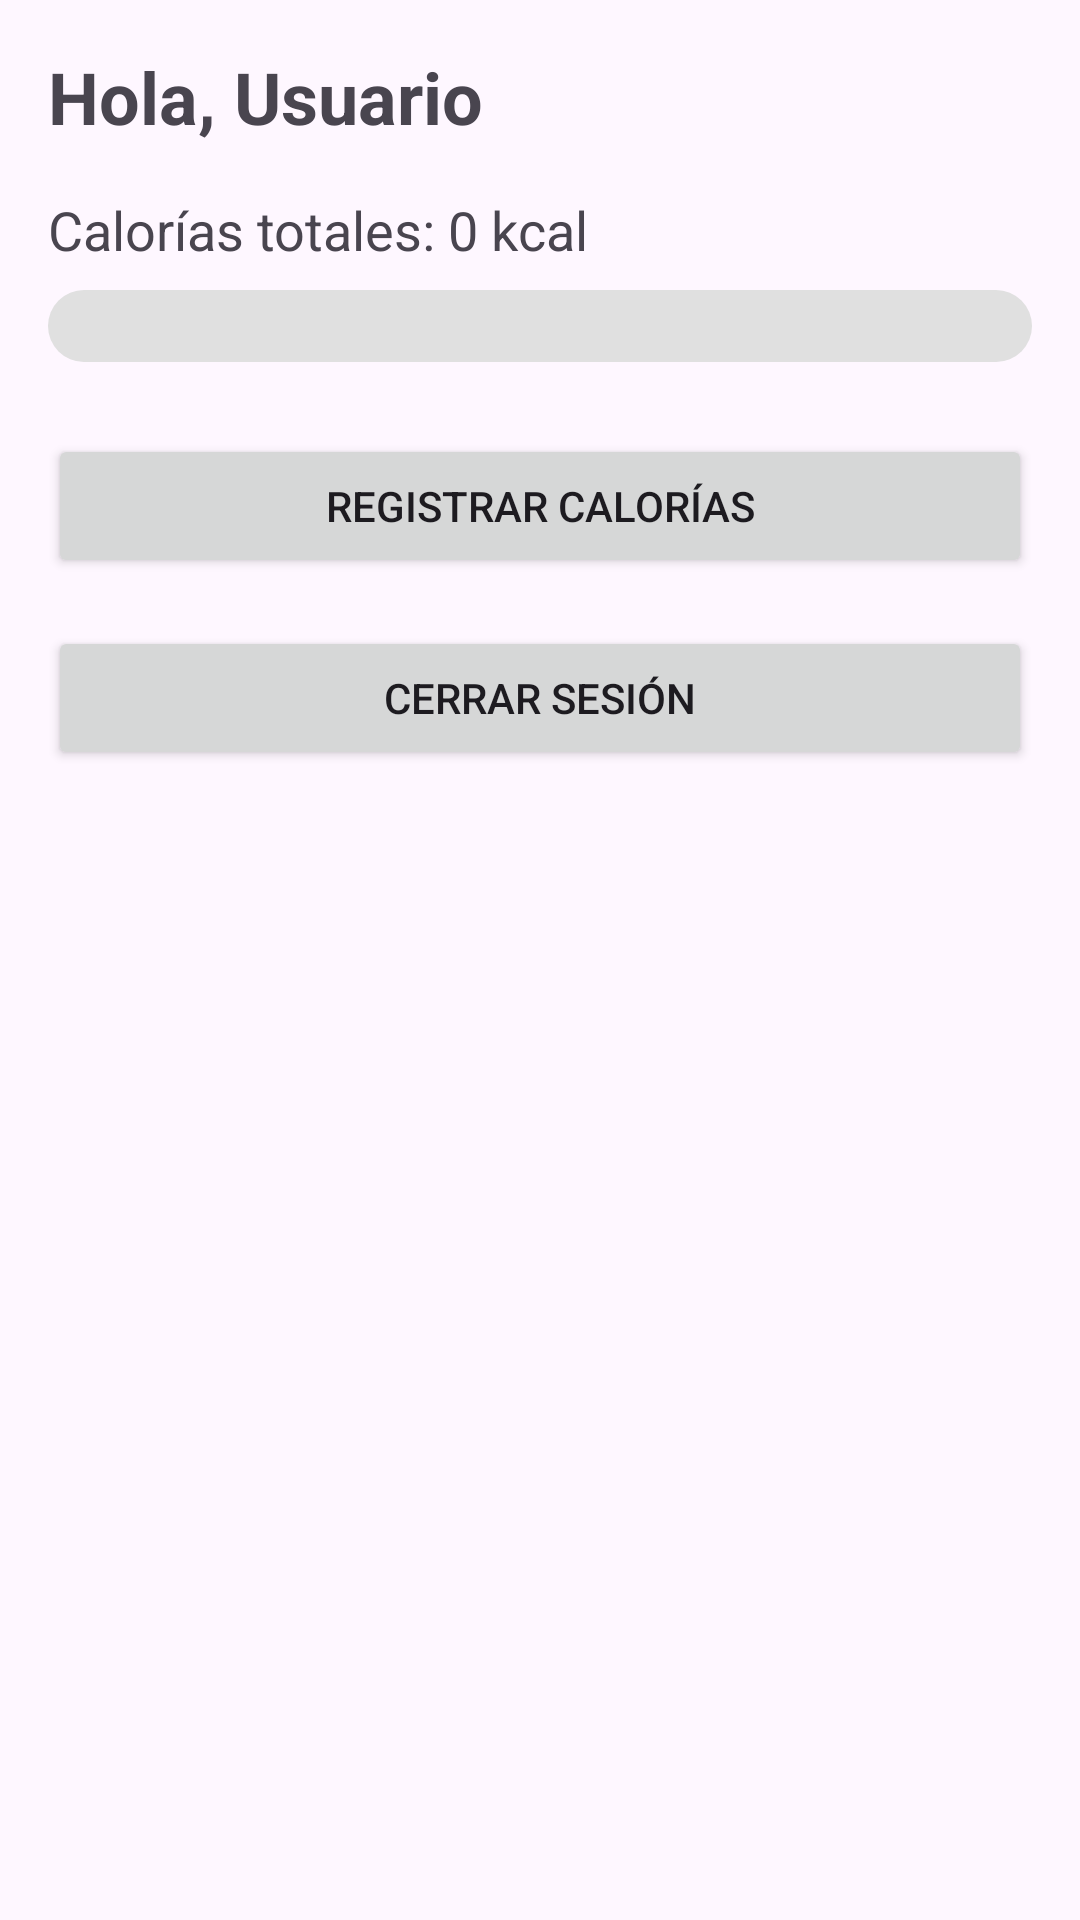

Write the Android layout XML for this screen, with the resource values it uses.
<!-- AndroidManifest.xml: application theme Theme.Vitality3 -->
<!-- res/layout/activity_home.xml -->
<LinearLayout xmlns:android="http://schemas.android.com/apk/res/android"
    android:orientation="vertical"
    android:padding="16dp"
    android:layout_width="match_parent"
    android:layout_height="match_parent">

    <TextView
        android:id="@+id/tvWelcome"
        android:layout_width="wrap_content"
        android:layout_height="wrap_content"
        android:text="Hola, Usuario"
        android:textSize="24sp"
        android:textStyle="bold"
        android:layout_marginBottom="16dp"/>

    <TextView
        android:id="@+id/tvCaloriasTotales"
        android:layout_width="wrap_content"
        android:layout_height="wrap_content"
        android:text="Calorías totales: 0 kcal"
        android:textSize="18sp"
        android:layout_marginBottom="8dp"/>

    <ProgressBar
        android:id="@+id/progressCalorias"
        style="@android:style/Widget.ProgressBar.Horizontal"
        android:layout_width="match_parent"
        android:layout_height="24dp"
        android:progress="0"
        android:progressDrawable="@drawable/progress_calorias"
        android:layout_marginBottom="24dp"/>

    <Button
        android:id="@+id/btnCalorias"
        android:layout_width="match_parent"
        android:layout_height="wrap_content"
        android:text="Registrar Calorías"
        android:layout_marginBottom="16dp"/>

    <Button
        android:id="@+id/btnCerrarSesion"
        android:layout_width="match_parent"
        android:layout_height="wrap_content"
        android:text="Cerrar Sesión"/>
</LinearLayout>
<!-- resources referenced by this layout -->
<resources>
  <!-- drawable progress_calorias (drawable) -->
  <layer-list xmlns:android="http://schemas.android.com/apk/res/android">
      
      <item android:id="@android:id/background">
          <shape>
              <corners android:radius="12dp"/>
              <solid android:color="#E0E0E0"/>
          </shape>
      </item>
  
      
      <item android:id="@android:id/progress">
          <clip>
              <shape>
                  <corners android:radius="12dp"/>
                  <solid android:color="#FF5722"/>
              </shape>
          </clip>
      </item>
  </layer-list>
  <style name="Theme.Vitality3" parent="Base.Theme.Vitality3" />
  <style name="Base.Theme.Vitality3" parent="Theme.Material3.DayNight.NoActionBar">
          
          
      </style>
</resources>
